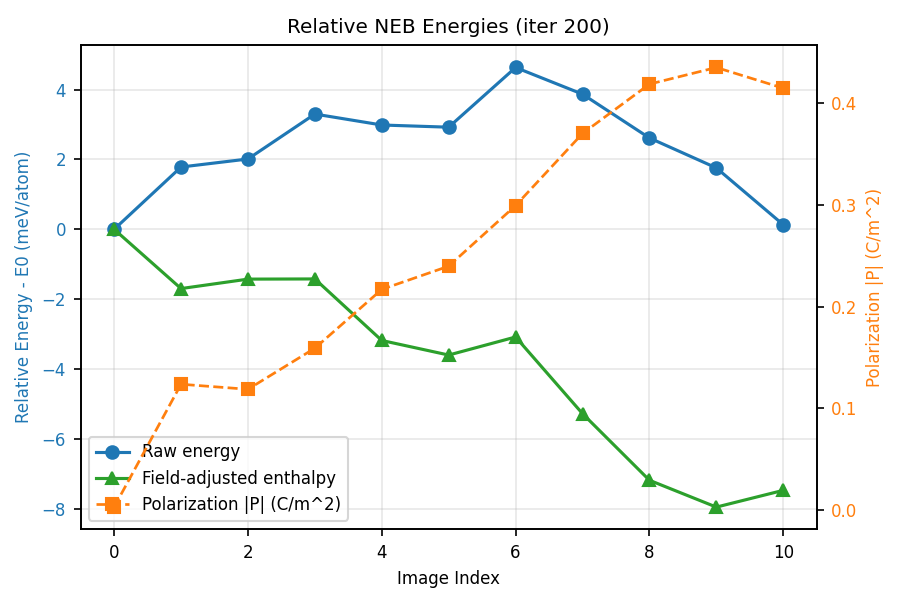

The table this chart was drawn from, first rows:
image, enthalpy_mev_per_atom, base_energy_mev_per_atom, field_energy_mev_per_atom, polarization_magnitude_c_per_m2
0, 0.0000000000000000e+00, 0.0000000000000000e+00, 7.5926600884194811e-02, 2.8104260185397127e-03
1, -1.6966462784694158e+00, 1.7826268471253570e+00, -3.4033465245965702e+00, 1.2372630365760420e-01
2, -1.4260032465244876e+00, 2.0125873781580594e+00, -3.3626640238056593e+00, 1.1875035352446318e-01
3, -1.4209734066753299e+00, 3.2988547021886916e+00, -4.6439015079032817e+00, 1.5919887217165141e-01
4, -3.1823533297938411e+00, 2.9854131820684415e+00, -6.0918399109541728e+00, 2.1705354477697864e-01
5, -3.5996487358715967e+00, 2.9228333460196154e+00, -6.4465554808664294e+00, 2.3990625519422795e-01
6, -3.0827959664748050e+00, 4.6321144172907225e+00, -7.6389837828317910e+00, 2.9957549026053082e-01
7, -5.2769079098652583e+00, 3.8683349292114144e+00, -9.0693162381452481e+00, 3.7046762363319341e-01
8, -7.1841664663224947e+00, 2.6142708662518999e+00, -9.7225107316456487e+00, 4.1904982924875317e-01
9, -7.9522100078975200e+00, 1.7571148271599668e+00, -9.6333982341529421e+00, 4.3542865915319390e-01
10, -7.4725913587826653e+00, 1.3120296534907538e-01, -7.5278677232295106e+00, 4.1505735194033366e-01
